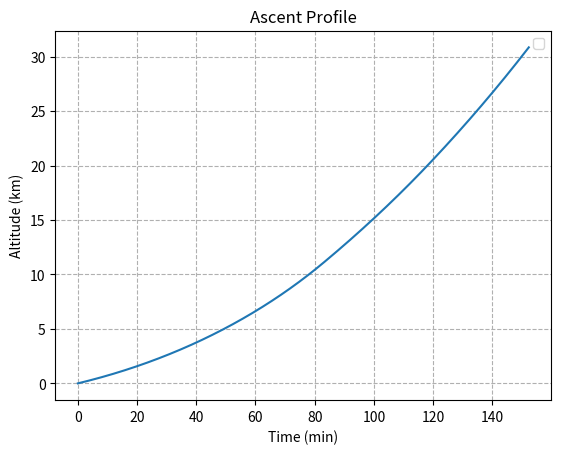

The matplotlib source for this figure:
import numpy as np
import math
import bisect
import matplotlib.pyplot as plt
import matplotlib.ticker as tic

burstAltitude = 30000
launchAltitude = 0

balloonMass = 0.6 #kg
payloadMass = 0.6 #kg
gasVolume = 1.2 #m^3
gasMolarMass = 4.002602
standardTemperature = 273.15 #K
dragCoefficient = 0.55
burstDiameter = 19.8 * 0.3048 #m
burstVolume = 4 / 3 * math.pi * (burstDiameter / 2) ** 3

g0 = 9.80665
R = 1.380622 * 6.022169
M0 = 28.9644
P0 = 101.325 #kPa
r0 = 6356766 #meters

gasMass = gasVolume * gasMolarMass * P0 / (R * standardTemperature)

segments = [0, 11000, 20000, 32000, 47000, 51000, 71000, 84852] #geopotentialAltitude
lapseRates = [-6.5, 0, 1, 2.8, 0, -2.8, -2, 0] #K/km

def calculateGraviationalAcceleration(geometricAltitude): #meters
    graviationalAcceleration = g0 * (r0 / (r0 + geometricAltitude)) ** 2
    return graviationalAcceleration

def calculateGeopotentialAltitude(geometricAltitude): #meters
    geopotentialAltitude = geometricAltitude * r0 / (geometricAltitude + r0)
    return geopotentialAltitude

def calculateVolume(initialVolume, initialPressure, pressure):
    volume = initialVolume * initialPressure / pressure
    return volume

def estimateBalloonCrossSection(volume):
    balloonCrossSection = math.pi * (volume * 3 / (4 * math.pi)) ** (2 / 3)
    return balloonCrossSection

def calculateAscentRate(dragCoefficient, gravity, density, volume, mass, crossSection):
    ascentRate = (2 * gravity * (density * volume - mass) / (dragCoefficient * density * crossSection)) ** 0.5
    return ascentRate

baseTemperatures = [288.15] #K

def calculateTemperature(index, geopotentialAltitude): #int, meters
    temperature = baseTemperatures[i] + lapseRates[i] * (geopotentialAltitude - segments[i]) / 1000
    return temperature

for i in range(len(segments) - 1):
    baseTemperatures.append(calculateTemperature(i, segments[i + 1]))

basePressures = [P0]

def calculatePressure(index, geopotentialAltitude): #int, meters
    if lapseRates[i] != 0:
        pressure = basePressures[i] * (baseTemperatures[i] / ((baseTemperatures[i] + lapseRates[i] * (geopotentialAltitude - segments[i]) / 1000))) ** (g0 * M0 / (R * lapseRates[i]))
    else:
        pressure = basePressures[i] * np.exp((-g0 * M0 * (geopotentialAltitude - segments[i]) / 1000) / (R * baseTemperatures[i]))
    return pressure

for i in range(len(segments) - 1):
    basePressures.append(calculatePressure(i, segments[i + 1]))

def calculateDensity(index, pressure, temperature):
    density = pressure * M0 / (R * temperature)
    return density

pressures = []
temperatures = []
densities = []
volumes = [gasVolume]
crossSections = []
ascentRates = []
altitudes = [launchAltitude]
times = [0]
timeStep = 10 #sec

while volumes[-1] <= burstVolume:
    i = bisect.bisect(segments, altitudes[-1]) - 1
    pressures.append(calculatePressure(i, calculateGeopotentialAltitude(altitudes[-1])))
    temperatures.append(calculateTemperature(i, calculateGeopotentialAltitude(altitudes[-1])))
    densities.append(calculateDensity(i, pressures[-1], temperatures[-1]))
    volumes.append(calculateVolume(gasVolume, P0, pressures[-1]))
    crossSections.append(estimateBalloonCrossSection(volumes[-1]))
    ascentRates.append(calculateAscentRate(dragCoefficient, calculateGraviationalAcceleration(altitudes[-1]), densities[-1], volumes[-1], balloonMass + payloadMass + gasMass, crossSections[-1]))
    print("Time: " + str(times[-1]) + " | Altitude: " + str(altitudes[-1]) + " | Ascent Rate: " + str(ascentRates[-1]) + " | Volume: " + str(volumes[-1]))
    altitudes.append(altitudes[-1] + ascentRates[-1] * timeStep)
    times.append(times[-1] + timeStep / 60)

plt.plot(times[:-1], np.array(altitudes[:-1]) / 1000)
plt.xlabel("Time (min)")
plt.ylabel("Altitude (km)")
plt.title("Ascent Profile")
plt.legend()
plt.grid(True, which='both', linestyle='--')
plt.show()

'''
fig, ax1 = plt.subplots()

ax1.plot(pressures, np.array(altitudes[:-1]) / 1000, "b-", label="Pressure")
ax1.set_xlabel("Pressure (kPa)")
ax1.set_ylabel("Altitude (m)")
ax1.set_xscale('log')
ax1.yaxis.set_major_locator(tic.MultipleLocator(10))
ax1.tick_params(axis = "x", colors = "blue")
ax1.legend(loc='upper right')

ax2 = ax1.twiny()
ax2.plot(densities, np.array(altitudes[:-1]) / 1000, "r--", label="Density")
ax2.set_xlabel("Density (kg/m^3)")
ax2.set_xscale('log')
ax2.tick_params(axis = "x", colors = "red")
ax2.legend(loc='lower left')

ax1.set_xlim(min(min(pressures), min(densities)) / 10 ** 0.5, max(max(pressures), max(densities)) * 10 ** 0.5)
ax1.set_ylim(min(np.array(altitudes[:-1]) / 1000), np.ceil(max(np.array(altitudes[:-1]) / 1000) / 10) * 10)
ax2.set_xlim(ax1.get_xlim())

plt.title("ISA Profile")
plt.grid(True)
plt.tight_layout()
plt.show()
'''